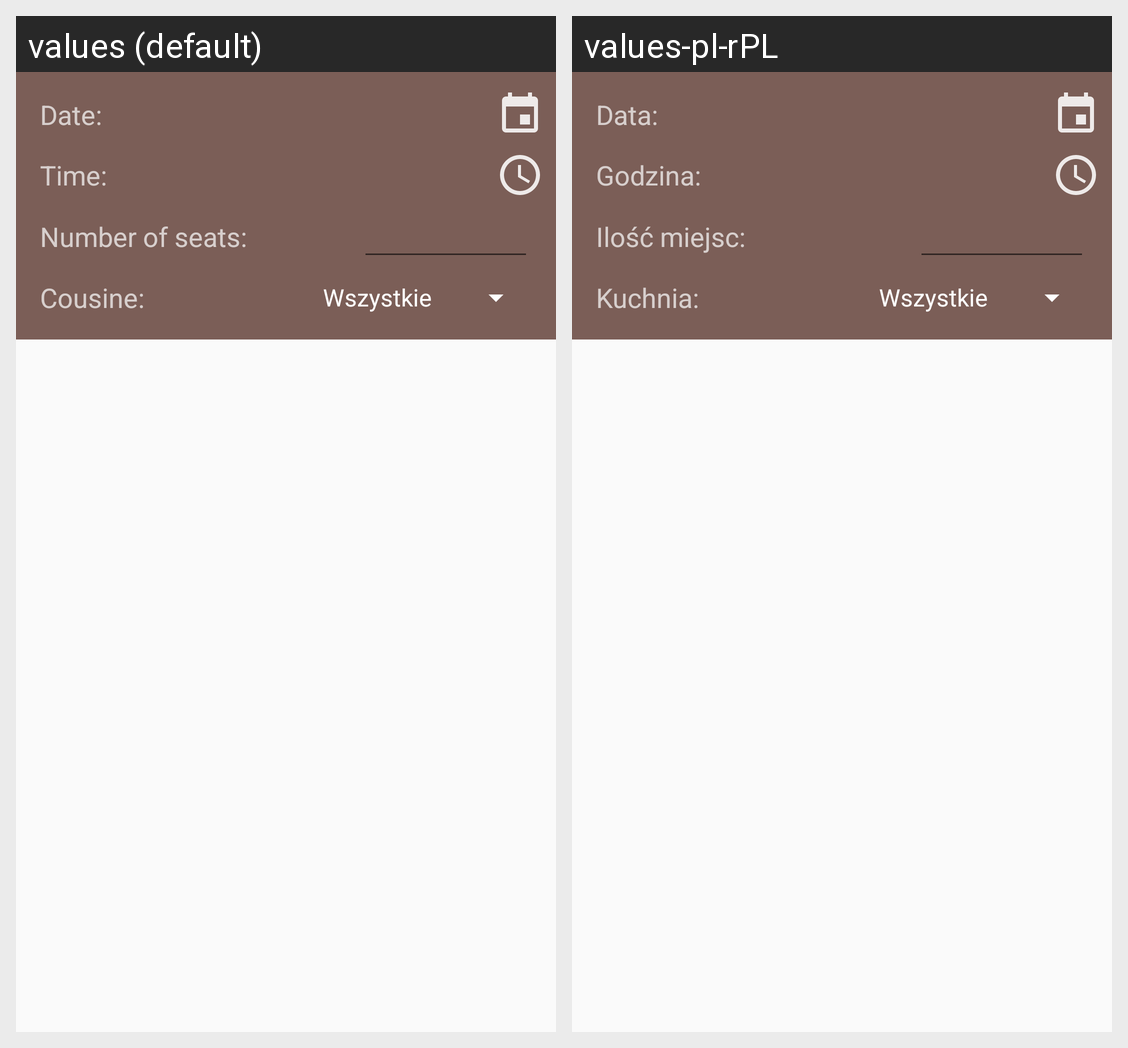

Translations of the strings shown on this Android screen, per locale in the grid:
Android screen res/layout/content_find_table.xml rendered under 2 locales, left to right: values (default), values-pl-rPL. Device: Nexus 5 (rendered at 1080×1920; each locale shown at half size, 540×960, under a caption strip naming it); theme AppTheme.
Strings drawn on this screen, with the default value and each locale's value (text and hints the layout hard-codes, and strings that could not be matched under every locale, appear in the picture but are not listed):

date
  values: Date: 
  values-pl-rPL: Data: 

time
  values: Time: 
  values-pl-rPL: Godzina: 

number_of_seats
  values: Number of seats:  
  values-pl-rPL: Ilość miejsc:  

cousine
  values: Cousine: 
  values-pl-rPL: Kuchnia:
